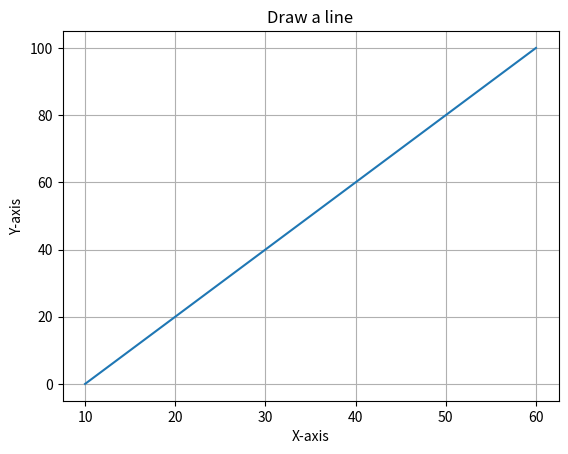

Python code for this plot:

import matplotlib.pyplot as plt
import numpy as np

x = np.array([10, 20, 30, 40, 50, 60])
y = np.array([0, 20, 40, 60, 80, 100])

plt.plot(x, y)
plt.xlabel("X-axis")
plt.ylabel("Y-axis")
plt.title("Draw a line")
plt.grid(True)
plt.show()
